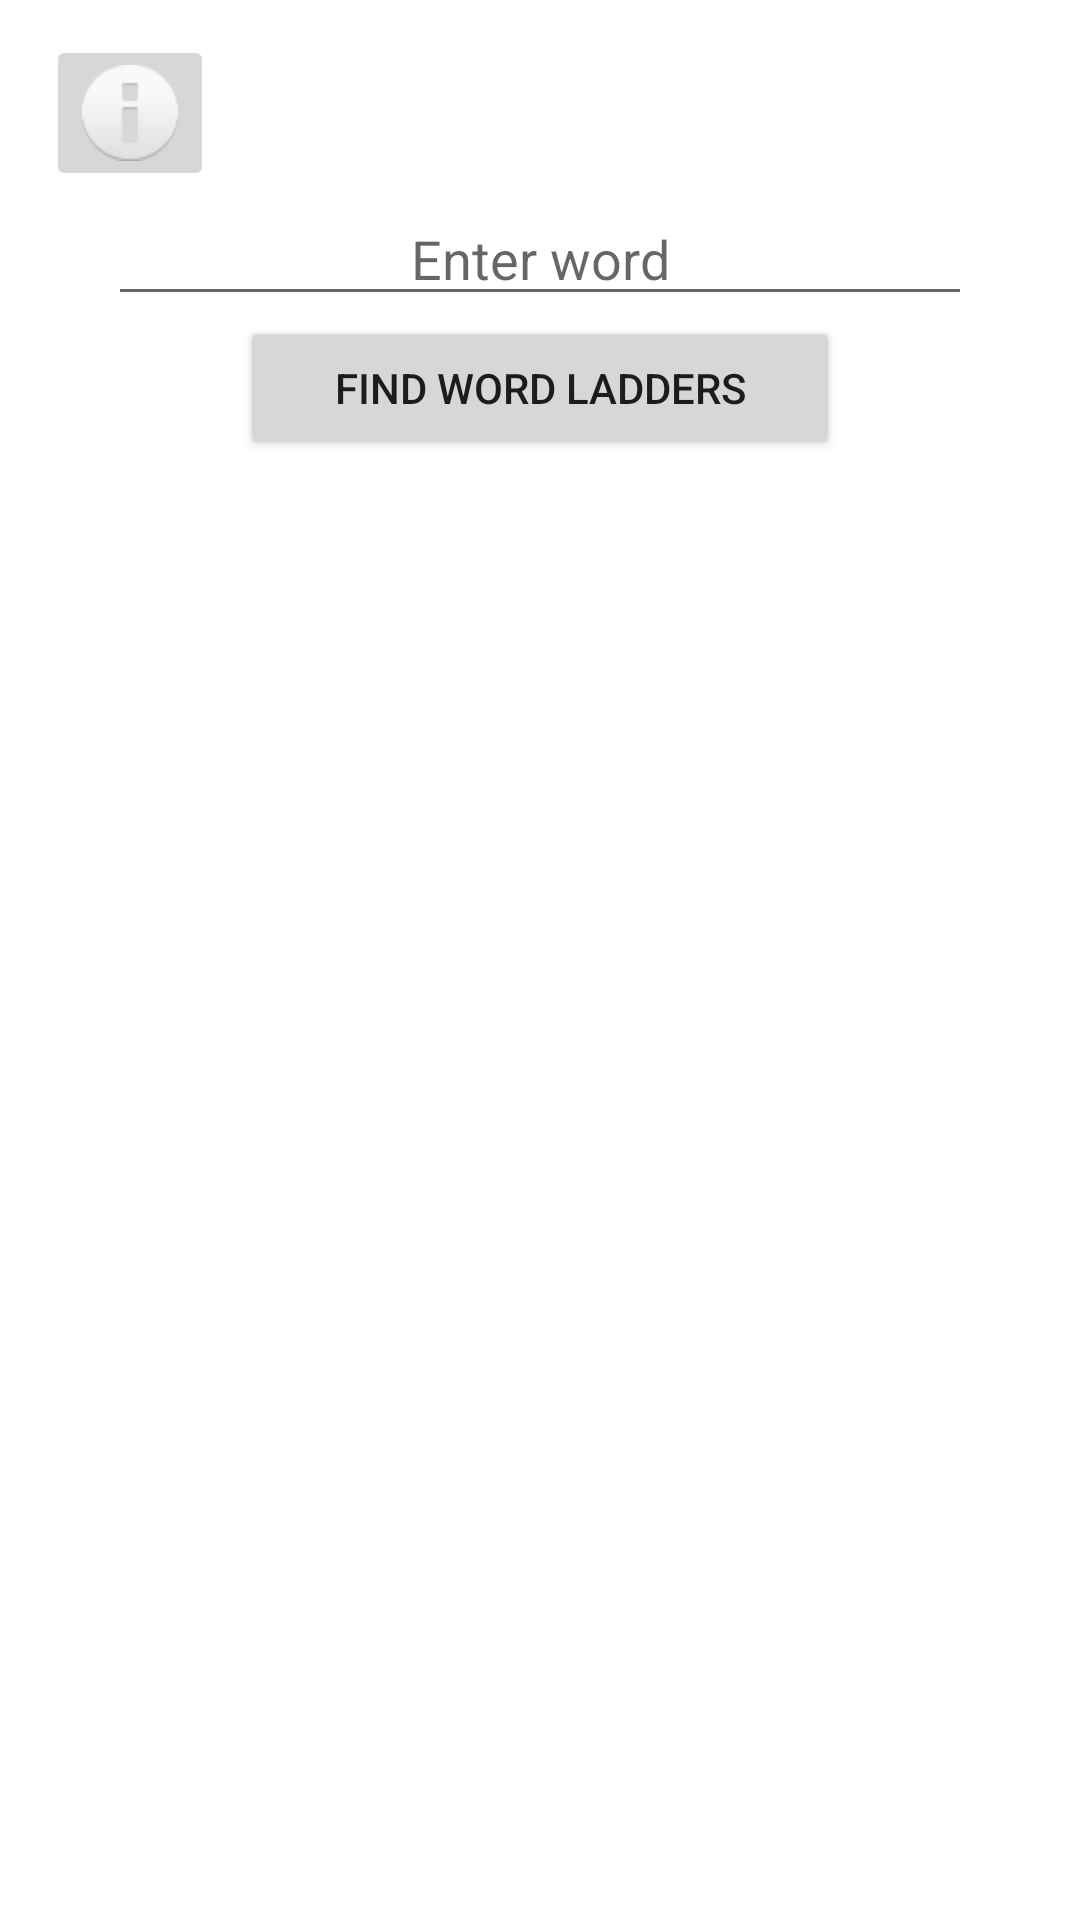

This screen was rendered from an Android layout file. Write that file and the resources it references.
<!-- AndroidManifest.xml: application theme Theme.CrosswordleSolver -->
<!-- res/layout/activity_word_ladder.xml -->
<?xml version="1.0" encoding="utf-8"?>
<androidx.constraintlayout.widget.ConstraintLayout xmlns:android="http://schemas.android.com/apk/res/android"
    xmlns:app="http://schemas.android.com/apk/res-auto"
    xmlns:tools="http://schemas.android.com/tools"
    android:layout_width="match_parent"
    android:layout_height="match_parent"
    tools:context=".WordLadderActivity">

    <ImageButton
        android:id="@+id/ladderInfo"
        android:layout_width="wrap_content"
        android:layout_height="wrap_content"
        app:layout_constraintBottom_toBottomOf="parent"
        app:layout_constraintEnd_toEndOf="parent"
        app:layout_constraintHorizontal_bias="0.05"
        app:layout_constraintStart_toStartOf="parent"
        app:layout_constraintTop_toTopOf="parent"
        app:layout_constraintVertical_bias="0.02"
        app:srcCompat="@android:drawable/ic_dialog_info" />

    <LinearLayout
        android:layout_width="0dp"
        android:layout_height="0dp"
        android:gravity="center_horizontal"
        android:orientation="vertical"
        app:layout_constraintBottom_toBottomOf="parent"
        app:layout_constraintEnd_toEndOf="parent"
        app:layout_constraintHeight_percent="0.8"
        app:layout_constraintStart_toStartOf="parent"
        app:layout_constraintTop_toTopOf="parent"
        app:layout_constraintWidth_percent="0.8">

        <EditText
            android:id="@+id/inputLadder"
            android:layout_width="match_parent"
            android:layout_height="wrap_content"
            android:ems="10"
            android:gravity="center_horizontal"
            android:hint="Enter word"
            android:inputType="textShortMessage" />

        <Button
            android:id="@+id/findLadders"
            android:layout_width="200dp"
            android:layout_height="wrap_content"
            android:text="Find Word Ladders" />

        <ScrollView
            android:layout_width="match_parent"
            android:layout_height="match_parent">

            <LinearLayout
                android:id="@+id/wordLadderList"
                android:layout_width="match_parent"
                android:layout_height="wrap_content"
                android:layout_gravity="center_horizontal"
                android:orientation="vertical" />
        </ScrollView>
    </LinearLayout>
</androidx.constraintlayout.widget.ConstraintLayout>
<!-- resources referenced by this layout -->
<resources>
  <style name="Theme.CrosswordleSolver" parent="Theme.MaterialComponents.DayNight.DarkActionBar">
          
          <item name="colorPrimary">@color/purple_500</item>
          <item name="colorPrimaryVariant">@color/purple_700</item>
          <item name="colorOnPrimary">@color/white</item>
          
          <item name="colorSecondary">@color/teal_200</item>
          <item name="colorSecondaryVariant">@color/teal_700</item>
          <item name="colorOnSecondary">@color/black</item>
          
          <item name="android:statusBarColor" tools:targetApi="l">?attr/colorPrimaryVariant</item>
          
      </style>
  <!-- not gathered from this repository: default colours our renderer supplied (Android Studio template values) -->
  <color name="purple_500">#FF6200EE</color>
  <color name="purple_700">#FF3700B3</color>
  <color name="teal_200">#FF03DAC5</color>
  <color name="teal_700">#FF018786</color>
  <color name="black">#FF000000</color>
  <color name="white">#FFFFFFFF</color>
</resources>
